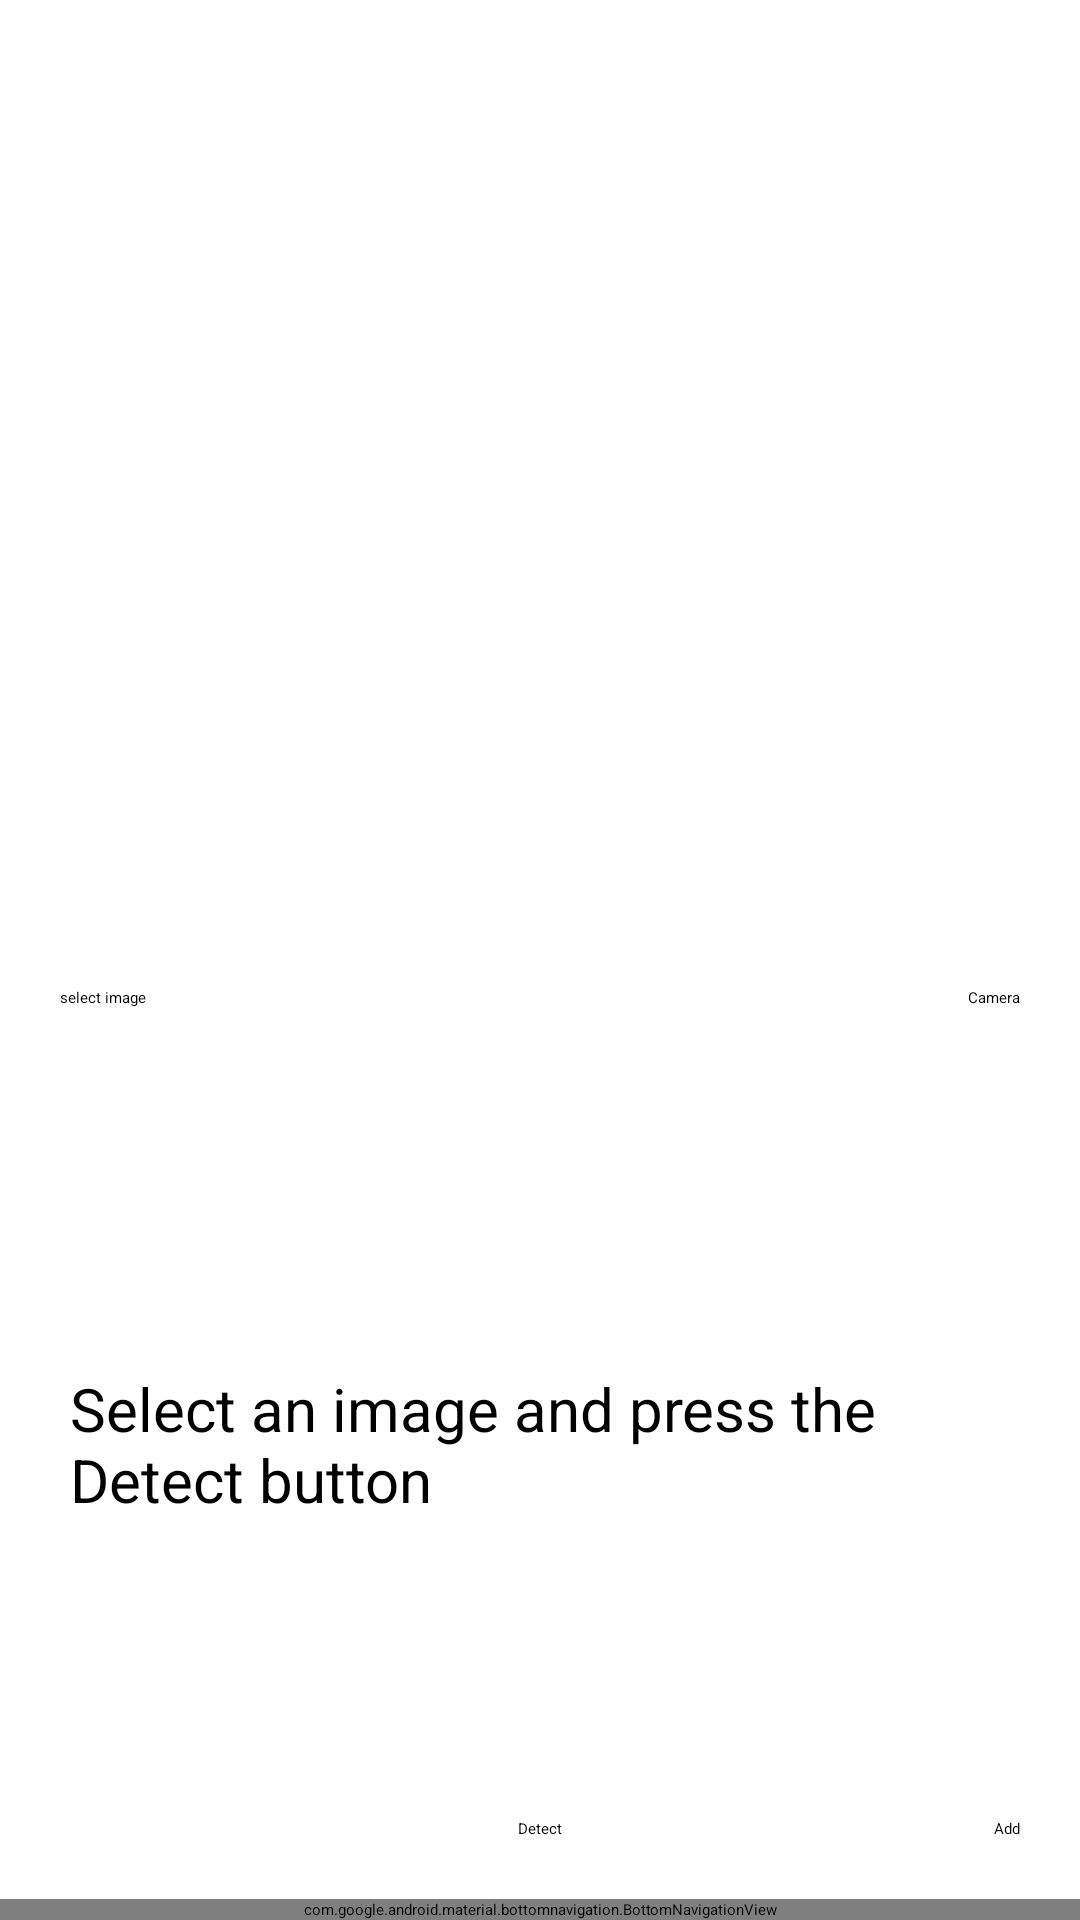

Write the Android layout XML for this screen, with the resource values it uses.
<!-- AndroidManifest.xml: application theme Theme.PlantIdentifier -->
<!-- res/layout/activity_detector_page.xml -->
<?xml version="1.0" encoding="utf-8"?>
<RelativeLayout xmlns:android="http://schemas.android.com/apk/res/android"
    xmlns:tools="http://schemas.android.com/tools"
    android:layout_width="match_parent"
    android:layout_height="match_parent"
    xmlns:app="http://schemas.android.com/apk/res-auto"
    tools:context=".DetectorPage"
    >

    <com.google.android.material.bottomnavigation.BottomNavigationView

        android:id="@+id/bottomNavigationView"
        android:layout_width="match_parent"
        android:layout_height="wrap_content"
        android:layout_alignParentBottom="true"
        app:itemIconTint="@drawable/selector"
        app:itemTextColor="@drawable/selector"
        app:menu="@menu/bottom_nav_menu" />

    <ImageView
        android:id="@+id/imageView2"
        android:layout_width="373dp"
        android:layout_height="329dp"
        android:layout_centerHorizontal="true"
        tools:layout_editor_absoluteX="19dp"
        tools:layout_editor_absoluteY="16dp"
        android:src="@drawable/dandelion" />

    <Button
        android:id="@+id/detectButton"
        android:layout_width="wrap_content"
        android:layout_height="wrap_content"
        android:layout_above="@id/bottomNavigationView"
        android:layout_centerHorizontal="true"
        android:layout_marginBottom="20dp"
        android:backgroundTint="#8BC34A"
        android:text="Detect"
        tools:layout_editor_absoluteX="119dp"
        tools:layout_editor_absoluteY="624dp" />

    <Button
        android:id="@+id/uploadImageBtn"
        android:layout_width="wrap_content"
        android:layout_height="wrap_content"
        android:layout_below="@id/imageView2"
        android:layout_marginLeft="20dp"
        android:backgroundTint="#F44336"
        android:text="select image"
        tools:layout_editor_absoluteX="16dp"
        tools:layout_editor_absoluteY="359dp" />

    <TextView
        android:id="@+id/resultTextView"
        android:layout_width="313dp"
        android:layout_height="131dp"
        android:layout_above="@id/detectButton"
        android:layout_below="@+id/imageView2"
        android:layout_centerHorizontal="true"
        android:layout_marginTop="127dp"
        android:layout_marginBottom="20dp"
        android:text="Select an image and press the Detect button"
        android:textSize="20sp"
        tools:layout_editor_absoluteX="49dp"
        tools:layout_editor_absoluteY="461dp" />

    <Button
        android:id="@+id/cameraBtn"
        android:layout_width="wrap_content"
        android:layout_height="wrap_content"
        android:layout_below="@id/imageView2"
        android:layout_alignParentRight="true"
        android:layout_marginRight="20dp"
        android:backgroundTint="#9C27B0"
        android:text="Camera"
        tools:layout_editor_absoluteX="276dp"
        tools:layout_editor_absoluteY="359dp" />

    <Button
        android:id="@+id/addFlowerBtn"
        android:layout_width="wrap_content"
        android:layout_height="wrap_content"
        android:layout_below="@id/resultTextView"
        android:layout_alignParentRight="true"
        android:layout_marginRight="20dp"
        android:backgroundTint="#FF5722"
        android:text="Add"
        tools:layout_editor_absoluteX="276dp"
        tools:layout_editor_absoluteY="359dp" />

</RelativeLayout>
<!-- resources referenced by this layout -->
<resources>
  <!-- drawable selector (drawable) -->
  <?xml version="1.0" encoding="utf-8"?>
  <selector xmlns:android="http://schemas.android.com/apk/res/android">
  
      <item
          android:state_selected="true"
          android:color="@color/purple_500"/>
  
      <item
          android:state_selected="false"
          android:color="#c9c9c9"/>
  
  </selector>
  <style name="Theme.PlantIdentifier" parent="Theme.MaterialComponents.DayNight.DarkActionBar">
          
          <item name="colorPrimary">@color/purple_500</item>
          <item name="colorPrimaryVariant">@color/purple_700</item>
          <item name="colorOnPrimary">@color/white</item>
          
          <item name="colorSecondary">@color/teal_200</item>
          <item name="colorSecondaryVariant">@color/teal_700</item>
          <item name="colorOnSecondary">@color/black</item>
          
          <item name="android:statusBarColor" tools:targetApi="l">?attr/colorPrimaryVariant</item>
          
      </style>
  <!-- not gathered from this repository: default colours our renderer supplied (Android Studio template values) -->
  <color name="purple_500">#FF6200EE</color>
  <color name="purple_700">#FF3700B3</color>
  <color name="teal_200">#FF03DAC5</color>
  <color name="teal_700">#FF018786</color>
  <color name="black">#FF000000</color>
  <color name="white">#FFFFFFFF</color>
</resources>
